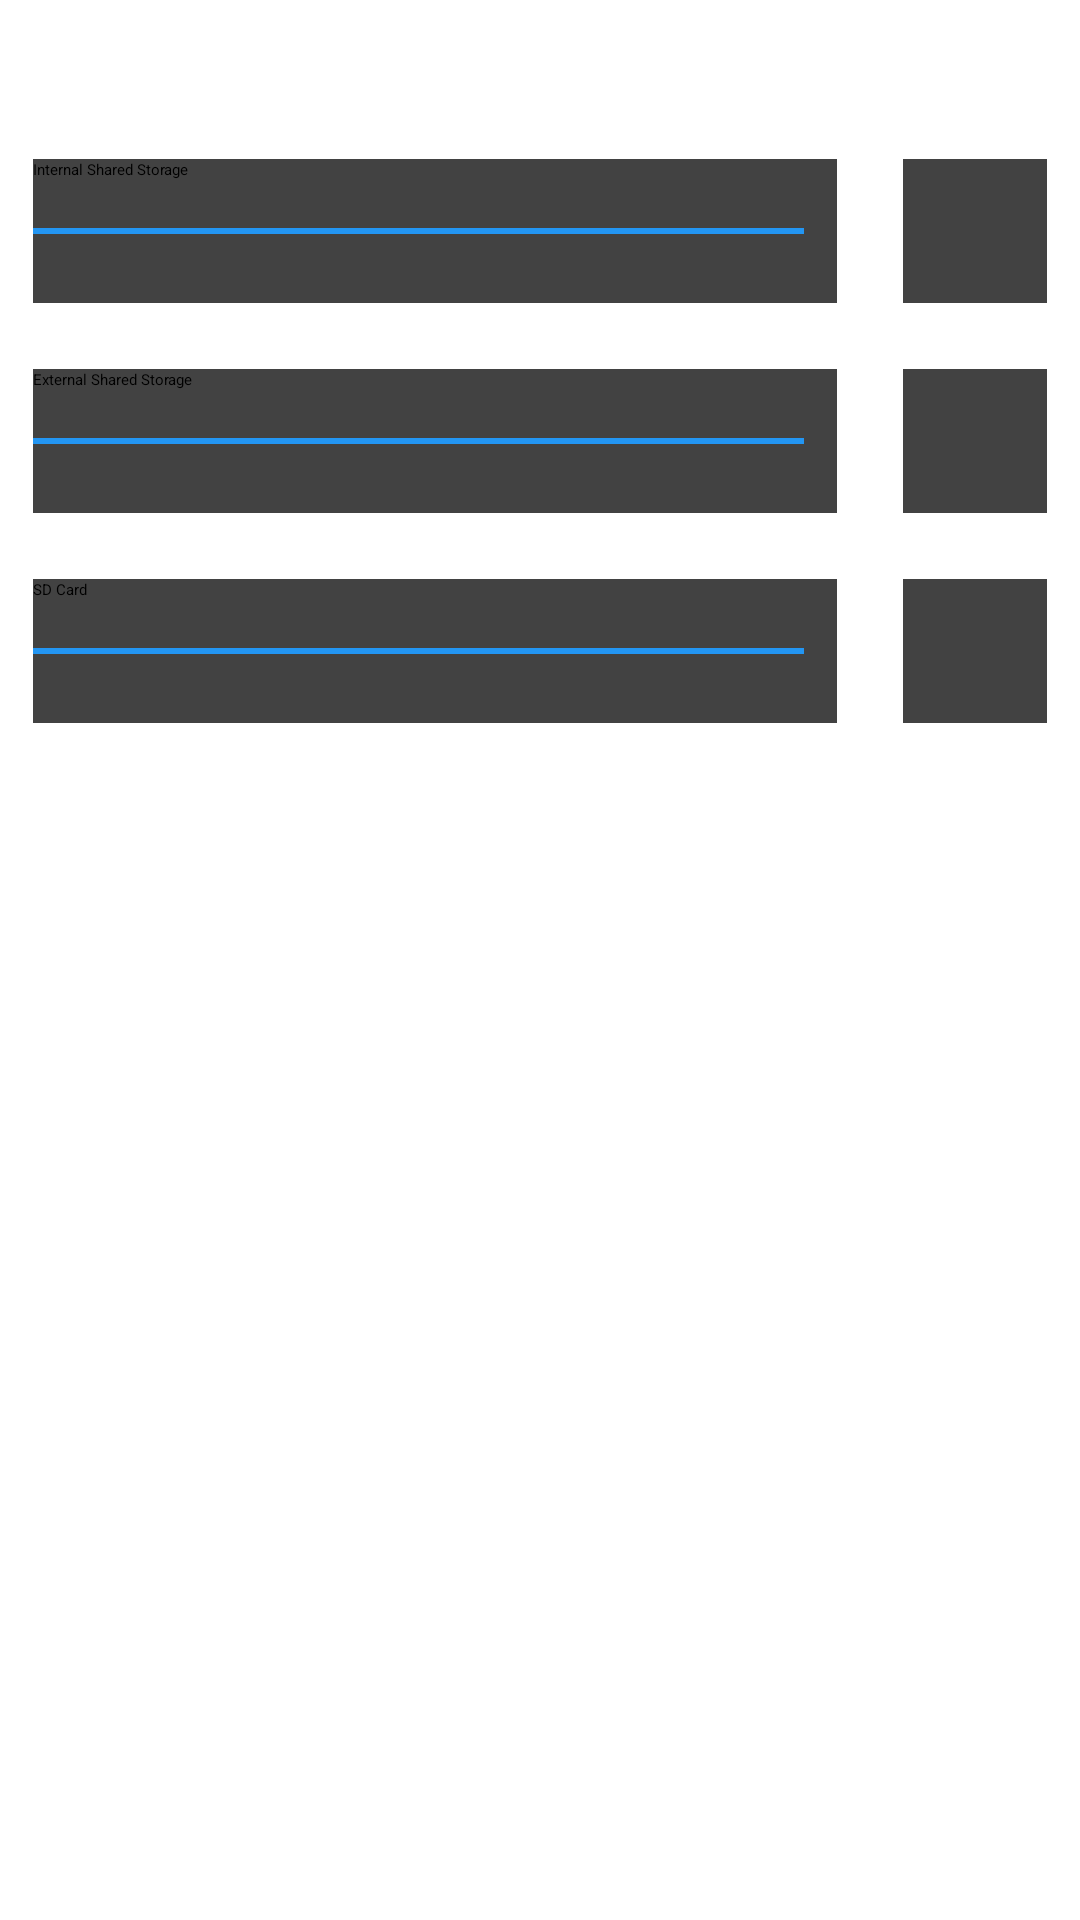

Reconstruct the res/layout file that produces this screen, plus the resources it refers to.
<!-- AndroidManifest.xml: application theme AppTheme.NoActionBar -->
<!-- res/layout/fragment_home.xml -->
<?xml version="1.0" encoding="utf-8"?>
<ScrollView xmlns:app="http://schemas.android.com/apk/res-auto"
    android:id="@+id/scroll_fragment_home"
    android:layout_width="match_parent"
    android:layout_height="wrap_content"
    xmlns:android="http://schemas.android.com/apk/res/android" >

    <LinearLayout
        android:id="@+id/layout_fragment_home"
        android:layout_width="match_parent"
        android:layout_height="wrap_content"
        android:orientation="vertical">

        

        <android.support.v7.widget.RecyclerView xmlns:android="http://schemas.android.com/apk/res/android"
            android:id="@+id/recyclerview_home"
            android:layout_width="match_parent"
            android:layout_height="fill_parent" />

        <RelativeLayout
            android:layout_width="match_parent"
            android:layout_height="wrap_content">

            <ImageView
                android:id="@+id/image_home_editor"
                android:layout_width="@dimen/card_category_width"
                android:layout_height="@dimen/image_bot_height"
                android:layout_alignParentRight="true"
                android:layout_marginRight="@dimen/activity_margin_smaller"
                android:layout_marginTop="@dimen/activity_margin_smaller"
                android:src="@drawable/editor" />

            <android.support.v7.widget.CardView
                android:id="@+id/card_home_progress"
                android:layout_width="fill_parent"
                android:layout_height="@dimen/bot_bar_height"
                android:layout_below="@+id/image_home_editor"
                android:layout_margin="@dimen/activity_margin_smaller"
                android:layout_toLeftOf="@+id/card_home_analyzer">
                <RelativeLayout
                    android:layout_width="match_parent"
                    android:layout_height="match_parent">
                    <ImageView
                        android:id="@+id/image_home_internal_storage"
                        android:layout_width="wrap_content"
                        android:layout_height="wrap_content"
                        android:src="@drawable/internal_storage"/>
                    <TextView
                        android:layout_width="wrap_content"
                        android:layout_height="wrap_content"
                        android:layout_toRightOf="@+id/image_home_internal_storage"
                        android:text="@string/text_tick_internal_shared_storage"/>
                    <ProgressBar
                            android:id="@+id/indicator"
                            android:layout_toRightOf="@+id/image_home_internal_storage"
                            style="@android:style/Widget.ProgressBar.Horizontal"
                            android:layout_width="match_parent"
                            android:layout_height="@dimen/view_me_smaller"
                            android:layout_centerVertical="true"
                            android:layout_marginRight="@dimen/activity_margin_smaller"
                            android:progressDrawable="@drawable/memory_indicator_progress" />
                </RelativeLayout>
            </android.support.v7.widget.CardView>

            <android.support.v7.widget.CardView
                android:id="@+id/card_home_analyzer"
                android:layout_width="wrap_content"
                android:layout_height="wrap_content"
                android:layout_alignParentRight="true"
                android:layout_below="@+id/image_home_editor"
                android:layout_margin="@dimen/activity_margin_smaller">

                <ImageView
                    android:id="@+id/image_home_analyzer"
                    android:layout_width="@dimen/bot_bar_height"
                    android:layout_height="@dimen/bot_bar_height"
                    android:src="@drawable/analyzer" />
            </android.support.v7.widget.CardView>

            <android.support.v7.widget.CardView
                android:id="@+id/card_home_progress_external"
                android:layout_width="fill_parent"
                android:layout_height="@dimen/bot_bar_height"
                android:layout_below="@+id/card_home_progress"
                android:layout_margin="@dimen/activity_margin_smaller"
                android:layout_toLeftOf="@+id/card_home_analyzer">
                <RelativeLayout
                    android:layout_width="match_parent"
                    android:layout_height="match_parent">
                    <ImageView
                        android:id="@+id/image_home_external_storage"
                        android:layout_width="wrap_content"
                        android:layout_height="wrap_content"
                        android:src="@drawable/internal_storage"/>
                    <TextView
                        android:layout_width="wrap_content"
                        android:layout_height="wrap_content"
                        android:layout_toRightOf="@+id/image_home_external_storage"
                        android:text="@string/text_tick_external_shared_storage"/>
                    <ProgressBar
                        android:id="@+id/indicator_external_storage"
                        android:layout_toRightOf="@+id/image_home_external_storage"
                        style="@android:style/Widget.ProgressBar.Horizontal"
                        android:layout_width="match_parent"
                        android:layout_height="@dimen/view_me_smaller"
                        android:layout_centerVertical="true"
                        android:layout_marginRight="@dimen/activity_margin_smaller"
                        android:progressDrawable="@drawable/memory_indicator_progress" />
                </RelativeLayout>
            </android.support.v7.widget.CardView>

            <android.support.v7.widget.CardView
                android:id="@+id/card_home_external_analyzer"
                android:layout_width="wrap_content"
                android:layout_height="wrap_content"
                android:layout_alignParentRight="true"
                android:layout_below="@+id/card_home_progress"
                android:layout_margin="@dimen/activity_margin_smaller">

                <ImageView
                    android:id="@+id/image_home_external_analyzer"
                    android:layout_width="@dimen/bot_bar_height"
                    android:layout_height="@dimen/bot_bar_height"
                    android:src="@drawable/analyzer" />
            </android.support.v7.widget.CardView>

            
                
                
                
                
                
                
                
                    
                    
                    
                        
                        
                        
                        
                    
                        
                        
                        
                        
                    
                        
                        
                        
                        
                        
                        
                        
                        
                
            

            <android.support.v7.widget.CardView
                android:id="@+id/card_home_progress_sdcard"
                android:layout_width="fill_parent"
                android:layout_height="@dimen/bot_bar_height"
                android:layout_below="@+id/card_home_progress_external"
                android:layout_margin="@dimen/activity_margin_smaller"
                android:layout_toLeftOf="@+id/card_home_sdcard_analyzer">
                <RelativeLayout
                    android:layout_width="match_parent"
                    android:layout_height="match_parent">
                    <ImageView
                        android:id="@+id/image_home_sdcard_storage"
                        android:layout_width="wrap_content"
                        android:layout_height="wrap_content"
                        android:src="@drawable/internal_storage"/>
                    <TextView
                        android:layout_width="wrap_content"
                        android:layout_height="wrap_content"
                        android:layout_toRightOf="@+id/image_home_sdcard_storage"
                        android:text="@string/text_tick_sdcard_shared_storage"/>
                    <ProgressBar
                        android:id="@+id/indicator_sdcard_storage"
                        android:layout_toRightOf="@+id/image_home_sdcard_storage"
                        style="@android:style/Widget.ProgressBar.Horizontal"
                        android:layout_width="match_parent"
                        android:layout_height="@dimen/view_me_smaller"
                        android:layout_centerVertical="true"
                        android:layout_marginRight="@dimen/activity_margin_smaller"
                        android:progressDrawable="@drawable/memory_indicator_progress" />
                </RelativeLayout>
            </android.support.v7.widget.CardView>
            <android.support.v7.widget.CardView
                android:id="@+id/card_home_sdcard_analyzer"
                android:layout_width="wrap_content"
                android:layout_height="wrap_content"
                android:layout_alignParentRight="true"
                android:layout_below="@+id/card_home_external_analyzer"
                android:layout_margin="@dimen/activity_margin_smaller">

                <ImageView
                    android:id="@+id/image_home_sdcard_analyzer"
                    android:layout_width="@dimen/bot_bar_height"
                    android:layout_height="@dimen/bot_bar_height"
                    android:src="@drawable/analyzer" />
            </android.support.v7.widget.CardView>
        </RelativeLayout>


    </LinearLayout>
</ScrollView>
<!-- res/layout/card_appstore.xml (included above) -->
<?xml version="1.0" encoding="utf-8"?>
<RelativeLayout xmlns:android="http://schemas.android.com/apk/res/android"
    android:layout_width="match_parent"
    android:layout_height="wrap_content"
    xmlns:app="http://schemas.android.com/apk/res-auto">
    <android.support.v7.widget.CardView
        android:layout_width="match_parent"
        android:layout_height="wrap_content"
        android:id="@+id/card_normal"
        android:layout_margin="@dimen/activity_margin_smaller"
        app:cardCornerRadius="@dimen/card_radius"
        app:cardElevation="8dp">

        <RelativeLayout
            android:id="@+id/layout_content"
            android:layout_width="match_parent"
            android:layout_height="@dimen/card_history_height"
            android:layout_alignParentLeft="true">
            <ImageView
                android:id="@+id/image_appstore"
                android:layout_width="match_parent"
                android:layout_height="match_parent"
                android:scaleType="fitXY"
                android:src="@drawable/app_ad"
                android:layout_alignParentLeft="true" />
            <TextView
                android:id="@+id/text_appstore_title"
                android:layout_width="wrap_content"
                android:layout_height="@dimen/button_margin"
                android:textSize="@dimen/text_subtitle_size"
                android:paddingLeft="@dimen/normal_margin"
                android:layout_marginTop="18dp"
                android:layout_marginLeft="@dimen/searchview_margin"
                android:layout_toRightOf="@+id/image_appstore"
                android:layout_alignParentTop="true"
                android:textColor="@android:color/black"/>

            <TextView
                android:id="@+id/text_appstore_content"
                android:layout_width="wrap_content"
                android:layout_height="wrap_content"
                android:layout_marginLeft="@dimen/margin_left_small"
                android:layout_toRightOf="@+id/image_appstore"
                android:layout_below="@+id/text_appstore_title"/>

            <TextView
                android:id="@+id/text_appstore_get"
                android:layout_width="wrap_content"
                android:layout_height="wrap_content"
                android:layout_marginTop="@dimen/normal_margin"
                android:layout_marginLeft="@dimen/searchview_margin"
                android:layout_alignParentBottom="true"
                android:layout_alignParentRight="true"
                android:text="GET"
                android:textColor="@color/colorPrimary" />

        </RelativeLayout>


    </android.support.v7.widget.CardView>
</RelativeLayout>
<!-- resources referenced by this layout -->
<resources>
  <color name="colorPrimary">#2396F3</color>
  <dimen name="activity_margin_smaller">11dp</dimen>
  <dimen name="bot_bar_height">48dp</dimen>
  <dimen name="button_margin">18dp</dimen>
  <dimen name="card_category_width">132dp</dimen>
  <dimen name="card_history_height">97dp</dimen>
  <dimen name="card_radius">4dp</dimen>
  <dimen name="image_bot_height">31dp</dimen>
  <dimen name="margin_left_small">9dp</dimen>
  <dimen name="normal_margin">5dp</dimen>
  <dimen name="searchview_margin">14dp</dimen>
  <dimen name="text_subtitle_size">15sp</dimen>
  <dimen name="view_me_smaller">2dp</dimen>
  <!-- drawable memory_indicator_progress (drawable-v24) -->
  <?xml version="1.0" encoding="utf-8"?>
  <layer-list xmlns:android="http://schemas.android.com/apk/res/android">
  
      <item android:id="@android:id/background">
          <shape android:shape="rectangle">
              <solid android:color="@color/colorPrimary" />
          </shape>
      </item>
      <item android:id="@android:id/progress">
          <clip>
              <shape android:shape="rectangle">
                  <solid android:color="@color/colorAccent" />
              </shape>
          </clip>
      </item>
  
  </layer-list>
  <string name="text_tick_external_shared_storage">External Shared Storage</string>
  <string name="text_tick_internal_shared_storage">Internal Shared Storage</string>
  <string name="text_tick_sdcard_shared_storage">SD Card</string>
  <color name="colorAccent">#FF4081</color>
</resources>
